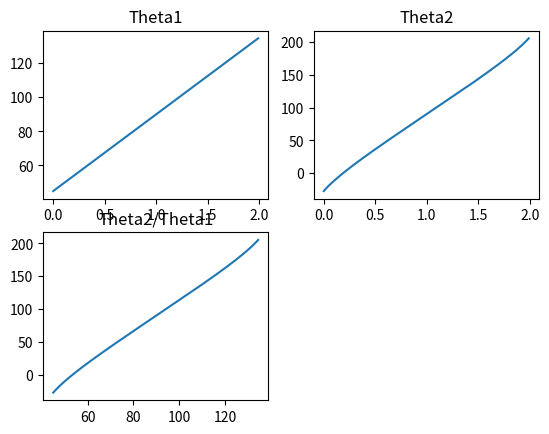
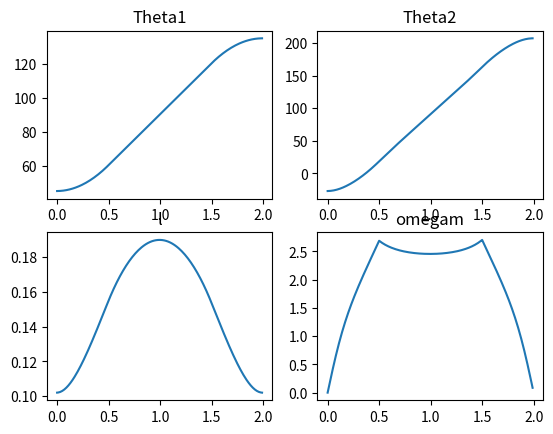

Here is the Python script that generated these plots, in order:
# -*- coding: utf-8 -*-
"""
Created on Thu Dec 01 17:41:02 2016

[redacted]
"""

import numpy as np
import matplotlib.pyplot as plt

#Données géométriques et de simulation
e=0.109
R=0.081
dt=0.01
tf1=1
tf2=2
tf3=1

# Exercice 1

# Vitesse de rotation du bras pour un déplacement de 90° en 2s
omegab=np.pi/4
temps=np.arange(0,2,dt)

#Initialisation de la variable theta1
theta1=np.zeros(len(temps))
theta1[0]=np.pi/4

# Intégration de omegab pour avoir theta1
for i in range(1,len(temps)): 
    theta1[i]=dt*omegab+theta1[i-1]

# Résultats de la fermeture géométrique
theta2=theta1-np.arcsin(e*np.cos(theta1)/R)
l=R*np.cos(theta2)/np.cos(theta1)

# Tracé des figures
plt.figure(1)
plt.subplot(221)
plt.plot(temps, theta1*180/np.pi)
plt.title('Theta1')
plt.subplot(222)
plt.plot(temps, theta2*180/np.pi)
plt.title('Theta2')
plt.subplot(223)
plt.plot(theta1*180/np.pi, theta2*180/np.pi)
plt.title('Theta2/Theta1')

# Exercice 2:

# Vitesse de rotation du bras pour un déplacement de 90° en 2s
tf1,tf2,tf3=0.5,1,0.5
omegacmax=np.pi/3

t1=np.arange(0,tf1,dt)
omegac1=omegacmax*t1/tf1
t2=np.arange(tf1,tf1+tf2,dt)
omegac2=omegacmax*t2/t2
t3=np.arange(tf1+tf2,tf1+tf2+tf3,dt)
omegac3=omegacmax-(omegacmax/tf3)*(t3-(tf1+tf2))

temps=np.concatenate((t1,t2))
temps=np.concatenate((temps,t3))
omegac=np.concatenate((omegac1,omegac2))
omegac=np.concatenate((omegac,omegac3))

theta1=np.zeros(len(temps))
theta1[0]=np.pi/4
for i in range(1,len(temps)): 
    theta1[i]=dt*omegac[i]+theta1[i-1]

# Résultats de la fermeture géométrique (le -pi permet de forcer la simulation à tourner dans le même sens que le système)
theta2=theta1-np.arcsin(e*np.cos(theta1)/R)
l=R*np.cos(theta2)/np.cos(theta1)

# Résultats de la fermeture cinématique
omegam=(l/R)*omegac/np.cos(theta2-theta1)
    
# Tracé des figures
plt.figure(2)
plt.subplot(221)
plt.plot(temps, theta1*180/np.pi)
plt.title('Theta1')
plt.subplot(222)
plt.plot(temps, theta2*180/np.pi)
plt.title('Theta2')
plt.subplot(223)
plt.plot(temps, l)
plt.title('l')
plt.subplot(224)
plt.plot(temps, omegam)
plt.title('omegam')

# La forme de la courbe omegam est prévisible car dans les positions de départ, la trajectoire du galet est tangentielle à la rainure.